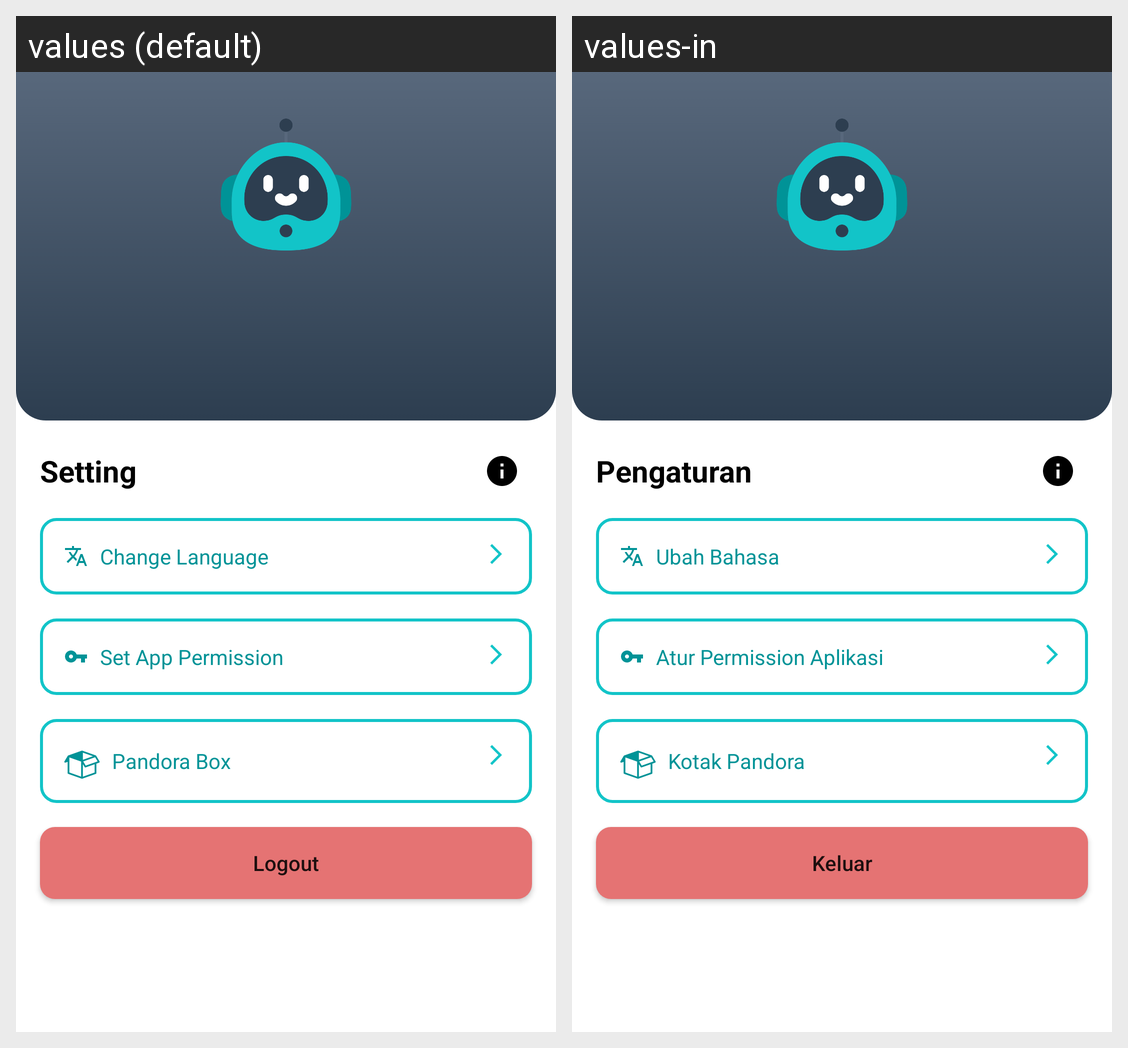

For this localized Android screen grid, give each drawn string resource with its value in every locale shown.
Android screen res/layout/fragment_profile.xml rendered under 2 locales, left to right: values (default), values-in. Device: Nexus 5 (rendered at 1080×1920; each locale shown at half size, 540×960, under a caption strip naming it); theme Theme.DicoStory.
Strings drawn on this screen, with the default value and each locale's value (text and hints the layout hard-codes, and strings that could not be matched under every locale, appear in the picture but are not listed):

const_text_setting
  values: Setting
  values-in: Pengaturan

const_text_change_language
  values: Change Language
  values-in: Ubah Bahasa

const_text_permission
  values: Set App Permission
  values-in: Atur Permission Aplikasi

const_text_pandora_box
  values: Pandora Box
  values-in: Kotak Pandora

button_text_logout
  values: Logout
  values-in: Keluar
